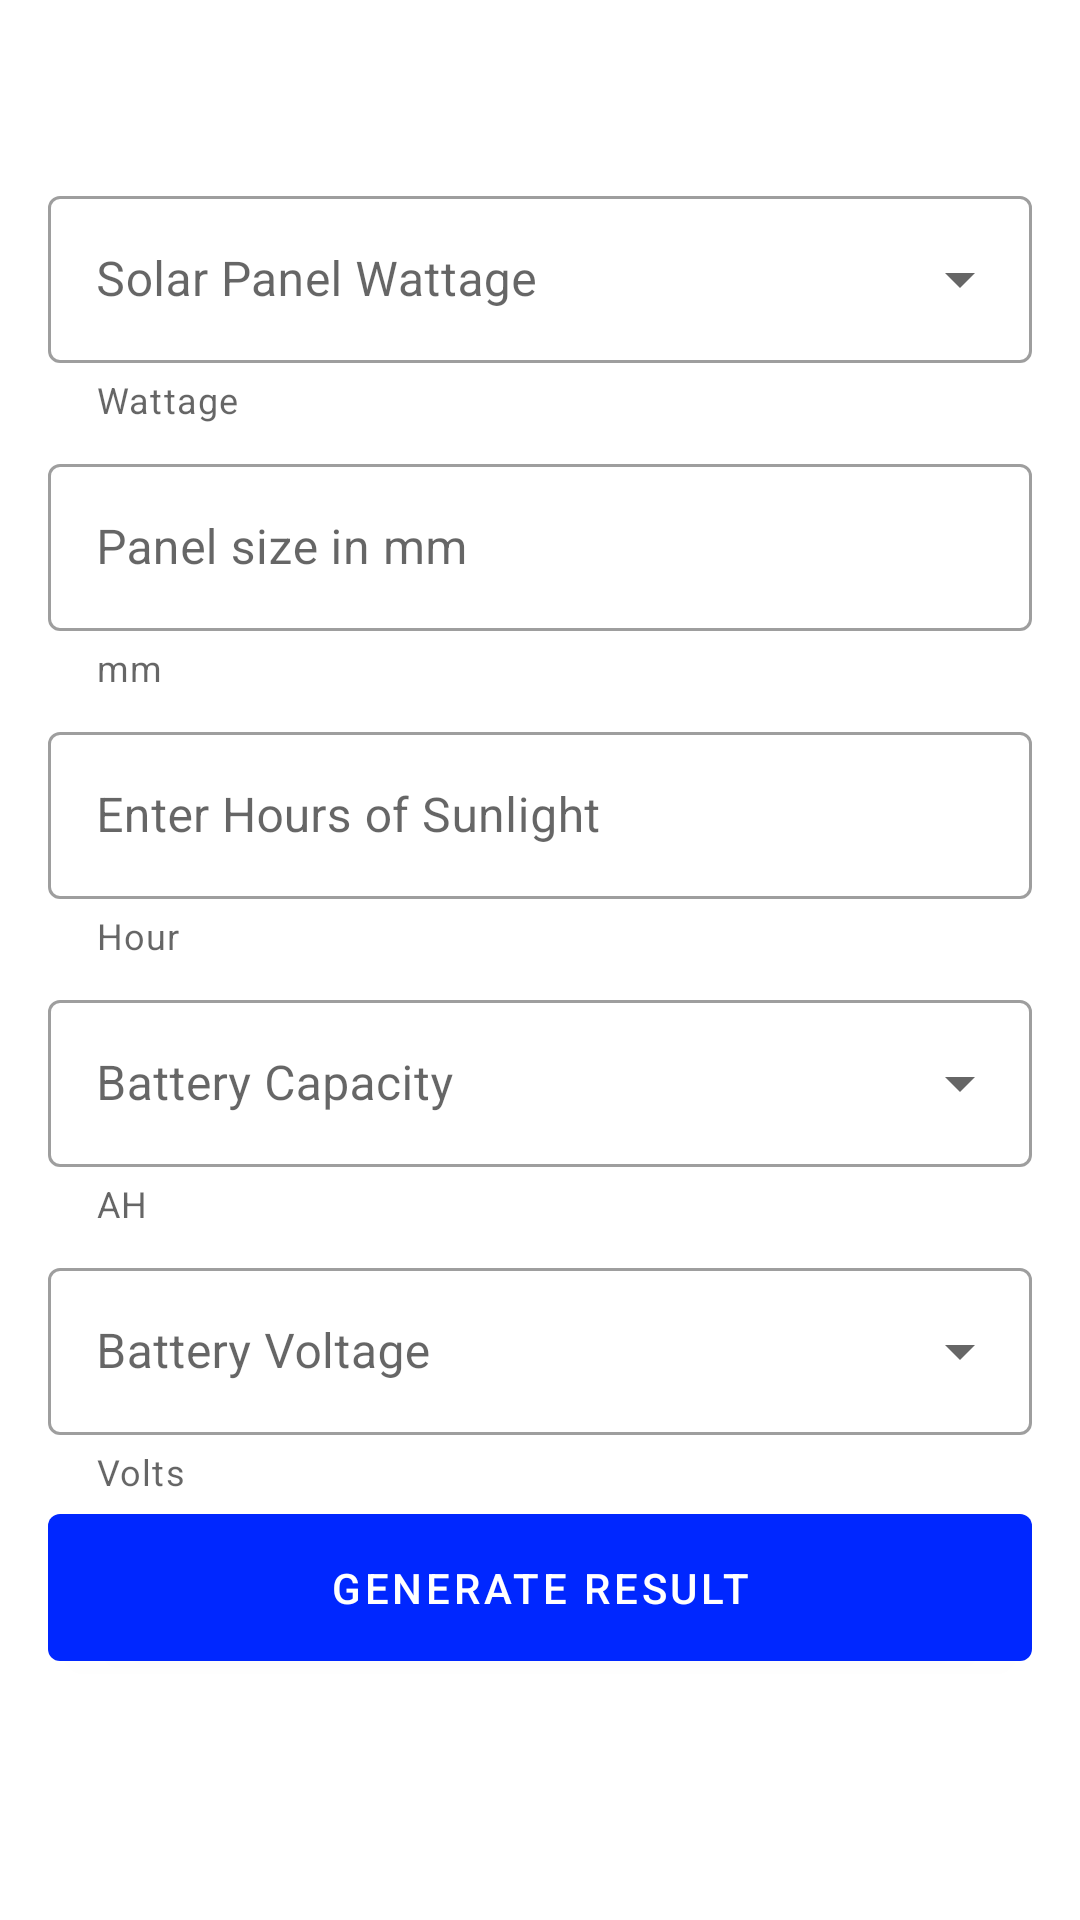

Produce the Android XML layout that renders to this screen, including the resource entries it uses.
<!-- AndroidManifest.xml: application theme Theme.Okadd_Solar_Calculator -->
<!-- res/layout/activity_solar_system.xml -->
<?xml version="1.0" encoding="utf-8"?>
<ScrollView xmlns:app="http://schemas.android.com/apk/res-auto"
    android:layout_width="match_parent"
    android:layout_height="match_parent"
    xmlns:tools="http://schemas.android.com/tools"
    tools:context=".SolarSystemActivity"
    xmlns:android="http://schemas.android.com/apk/res/android">

    <androidx.constraintlayout.widget.ConstraintLayout
        android:layout_width="match_parent"
        android:layout_height="wrap_content"
        tools:context=".SolarSystemActivity">

        <TextView
            android:id="@+id/resultTextView"
            android:layout_width="match_parent"
            android:layout_height="wrap_content"
            android:layout_marginStart="16dp"
            android:layout_marginTop="16dp"
            android:layout_marginEnd="16dp"
            android:gravity="center"
            android:textAppearance="@style/TextAppearance.AppCompat.Medium"
            android:textColor="@android:color/holo_blue_bright"
            android:textSize="20sp"
            android:textStyle="bold"
            app:layout_constraintEnd_toEndOf="parent"
            app:layout_constraintStart_toStartOf="parent"
            app:layout_constraintTop_toTopOf="parent" />

        <com.google.android.material.textfield.TextInputLayout
            android:id="@+id/panelLayout"
            style="@style/Widget.MaterialComponents.TextInputLayout.OutlinedBox.ExposedDropdownMenu"
            android:layout_width="0dp"
            android:layout_height="wrap_content"
            android:layout_marginStart="16dp"
            android:layout_marginTop="16dp"
            android:layout_marginEnd="16dp"
            android:hint="Solar Panel Wattage"
            app:helperText="Wattage"
            app:hintTextAppearance="@style/TextAppearance.AppCompat.Small"
            app:layout_constraintEnd_toEndOf="parent"
            app:layout_constraintStart_toStartOf="parent"
            app:layout_constraintTop_toBottomOf="@id/resultTextView">

            <AutoCompleteTextView
                android:id="@+id/panelWattage"
                android:layout_width="match_parent"
                android:layout_height="wrap_content"
                android:inputType="number"
                android:paddingStart="16dp"
                android:paddingLeft="16dp"
                android:paddingRight="16dp" />

        </com.google.android.material.textfield.TextInputLayout>

        <com.google.android.material.textfield.TextInputLayout
            android:id="@+id/panelSizeLayout"
            style="@style/Widget.MaterialComponents.TextInputLayout.OutlinedBox"
            android:layout_width="match_parent"
            android:layout_height="wrap_content"
            android:layout_marginStart="16dp"
            android:layout_marginLeft="16dp"
            android:layout_marginTop="8dp"
            android:layout_marginEnd="16dp"
            android:layout_marginRight="16dp"
            android:hint="Panel size in mm"
            app:helperText="mm"
            app:layout_constraintEnd_toEndOf="parent"
            app:layout_constraintStart_toStartOf="parent"
            app:layout_constraintTop_toBottomOf="@+id/panelLayout">

            <EditText
                android:id="@+id/panelSize"
                android:layout_width="match_parent"
                android:layout_height="wrap_content"
                android:editable="false"
                android:importantForAutofill="no"
                android:inputType="textPersonName"
                android:paddingLeft="16dp"
                android:paddingRight="16dp" />

        </com.google.android.material.textfield.TextInputLayout>


        <com.google.android.material.textfield.TextInputLayout
            android:id="@+id/sunlightLayout"
            style="@style/Widget.MaterialComponents.TextInputLayout.OutlinedBox"
            android:layout_width="match_parent"
            android:layout_height="wrap_content"
            android:layout_marginStart="16dp"
            android:layout_marginLeft="16dp"
            android:layout_marginTop="8dp"
            android:layout_marginEnd="16dp"
            android:layout_marginRight="16dp"
            android:hint="Enter Hours of Sunlight"
            app:helperText="Hour"
            app:layout_constraintEnd_toEndOf="parent"
            app:layout_constraintStart_toStartOf="parent"
            app:layout_constraintTop_toBottomOf="@+id/panelSizeLayout">

            <EditText
                android:id="@+id/sunlightHour"
                android:layout_width="match_parent"
                android:layout_height="wrap_content"
                android:importantForAutofill="no"
                android:inputType="number"
                android:paddingLeft="16dp"
                android:paddingRight="16dp" />

        </com.google.android.material.textfield.TextInputLayout>

        <com.google.android.material.textfield.TextInputLayout
            android:id="@+id/batteryLayout"
            style="@style/Widget.MaterialComponents.TextInputLayout.OutlinedBox.ExposedDropdownMenu"
            android:layout_width="match_parent"
            android:layout_height="wrap_content"
            android:layout_marginStart="16dp"
            android:layout_marginLeft="16dp"
            android:layout_marginTop="8dp"
            android:layout_marginEnd="16dp"
            android:layout_marginRight="16dp"
            android:hint="Battery Capacity"
            app:helperText="AH"
            app:helperTextEnabled="true"
            app:layout_constraintEnd_toEndOf="parent"
            app:layout_constraintStart_toStartOf="parent"
            app:layout_constraintTop_toBottomOf="@+id/sunlightLayout">

            <AutoCompleteTextView
                android:id="@+id/batteryCapacity"
                android:layout_width="match_parent"
                android:layout_height="wrap_content"
                android:autofillHints="hours of use"
                android:inputType="number"
                android:paddingLeft="16dp"
                android:paddingRight="16dp" />

        </com.google.android.material.textfield.TextInputLayout>

        <com.google.android.material.textfield.TextInputLayout
            android:id="@+id/batteryVoltLayout"
            style="@style/Widget.MaterialComponents.TextInputLayout.OutlinedBox.ExposedDropdownMenu"
            android:layout_width="0dp"
            android:layout_height="wrap_content"
            android:layout_marginStart="16dp"
            android:layout_marginLeft="16dp"
            android:layout_marginTop="8dp"
            android:layout_marginEnd="16dp"
            android:layout_marginRight="16dp"
            android:hint="Battery Voltage"
            app:helperText="Volts"
            app:helperTextEnabled="true"
            app:layout_constraintEnd_toEndOf="parent"
            app:layout_constraintStart_toStartOf="parent"
            app:layout_constraintTop_toBottomOf="@+id/batteryLayout">

            <AutoCompleteTextView
                android:id="@+id/batteryVoltage"
                android:layout_width="match_parent"
                android:layout_height="wrap_content"
                android:autofillHints="hours of use"
                android:inputType="number"
                android:paddingLeft="16dp"
                android:paddingRight="16dp" />

        </com.google.android.material.textfield.TextInputLayout>
        <com.google.android.material.button.MaterialButton
            android:id="@+id/resultButton"
            android:layout_width="0dp"
            android:layout_height="wrap_content"
            android:layout_marginStart="16dp"
            android:layout_marginEnd="16dp"
            android:paddingTop="15dp"
            android:paddingBottom="15dp"
            android:text="GENERATE RESULT"
            app:layout_constraintEnd_toEndOf="parent"
            app:layout_constraintHorizontal_bias="0.0"
            app:layout_constraintStart_toStartOf="parent"
            app:layout_constraintTop_toBottomOf="@+id/batteryVoltLayout" />

    </androidx.constraintlayout.widget.ConstraintLayout>
</ScrollView>
<!-- resources referenced by this layout -->
<resources>
  <style name="Theme.Okadd_Solar_Calculator" parent="Theme.MaterialComponents.DayNight.DarkActionBar">
          
          <item name="colorPrimary">@color/purple_500</item>
          <item name="colorPrimaryVariant">@color/purple_700</item>
          <item name="colorOnPrimary">@color/white</item>
          
          <item name="colorSecondary">@color/teal_200</item>
          <item name="colorSecondaryVariant">@color/teal_700</item>
          <item name="colorOnSecondary">@color/black</item>
          
          <item name="android:statusBarColor" tools:targetApi="l">?attr/colorPrimaryVariant</item>
          
      </style>
  <color name="purple_500">#0027FF</color>
  <color name="purple_700">#FF3700B3</color>
  <color name="white">#FFFFFFFF</color>
  <color name="teal_200">#FF03DAC5</color>
  <color name="teal_700">#FF018786</color>
  <color name="black">#FF000000</color>
</resources>
